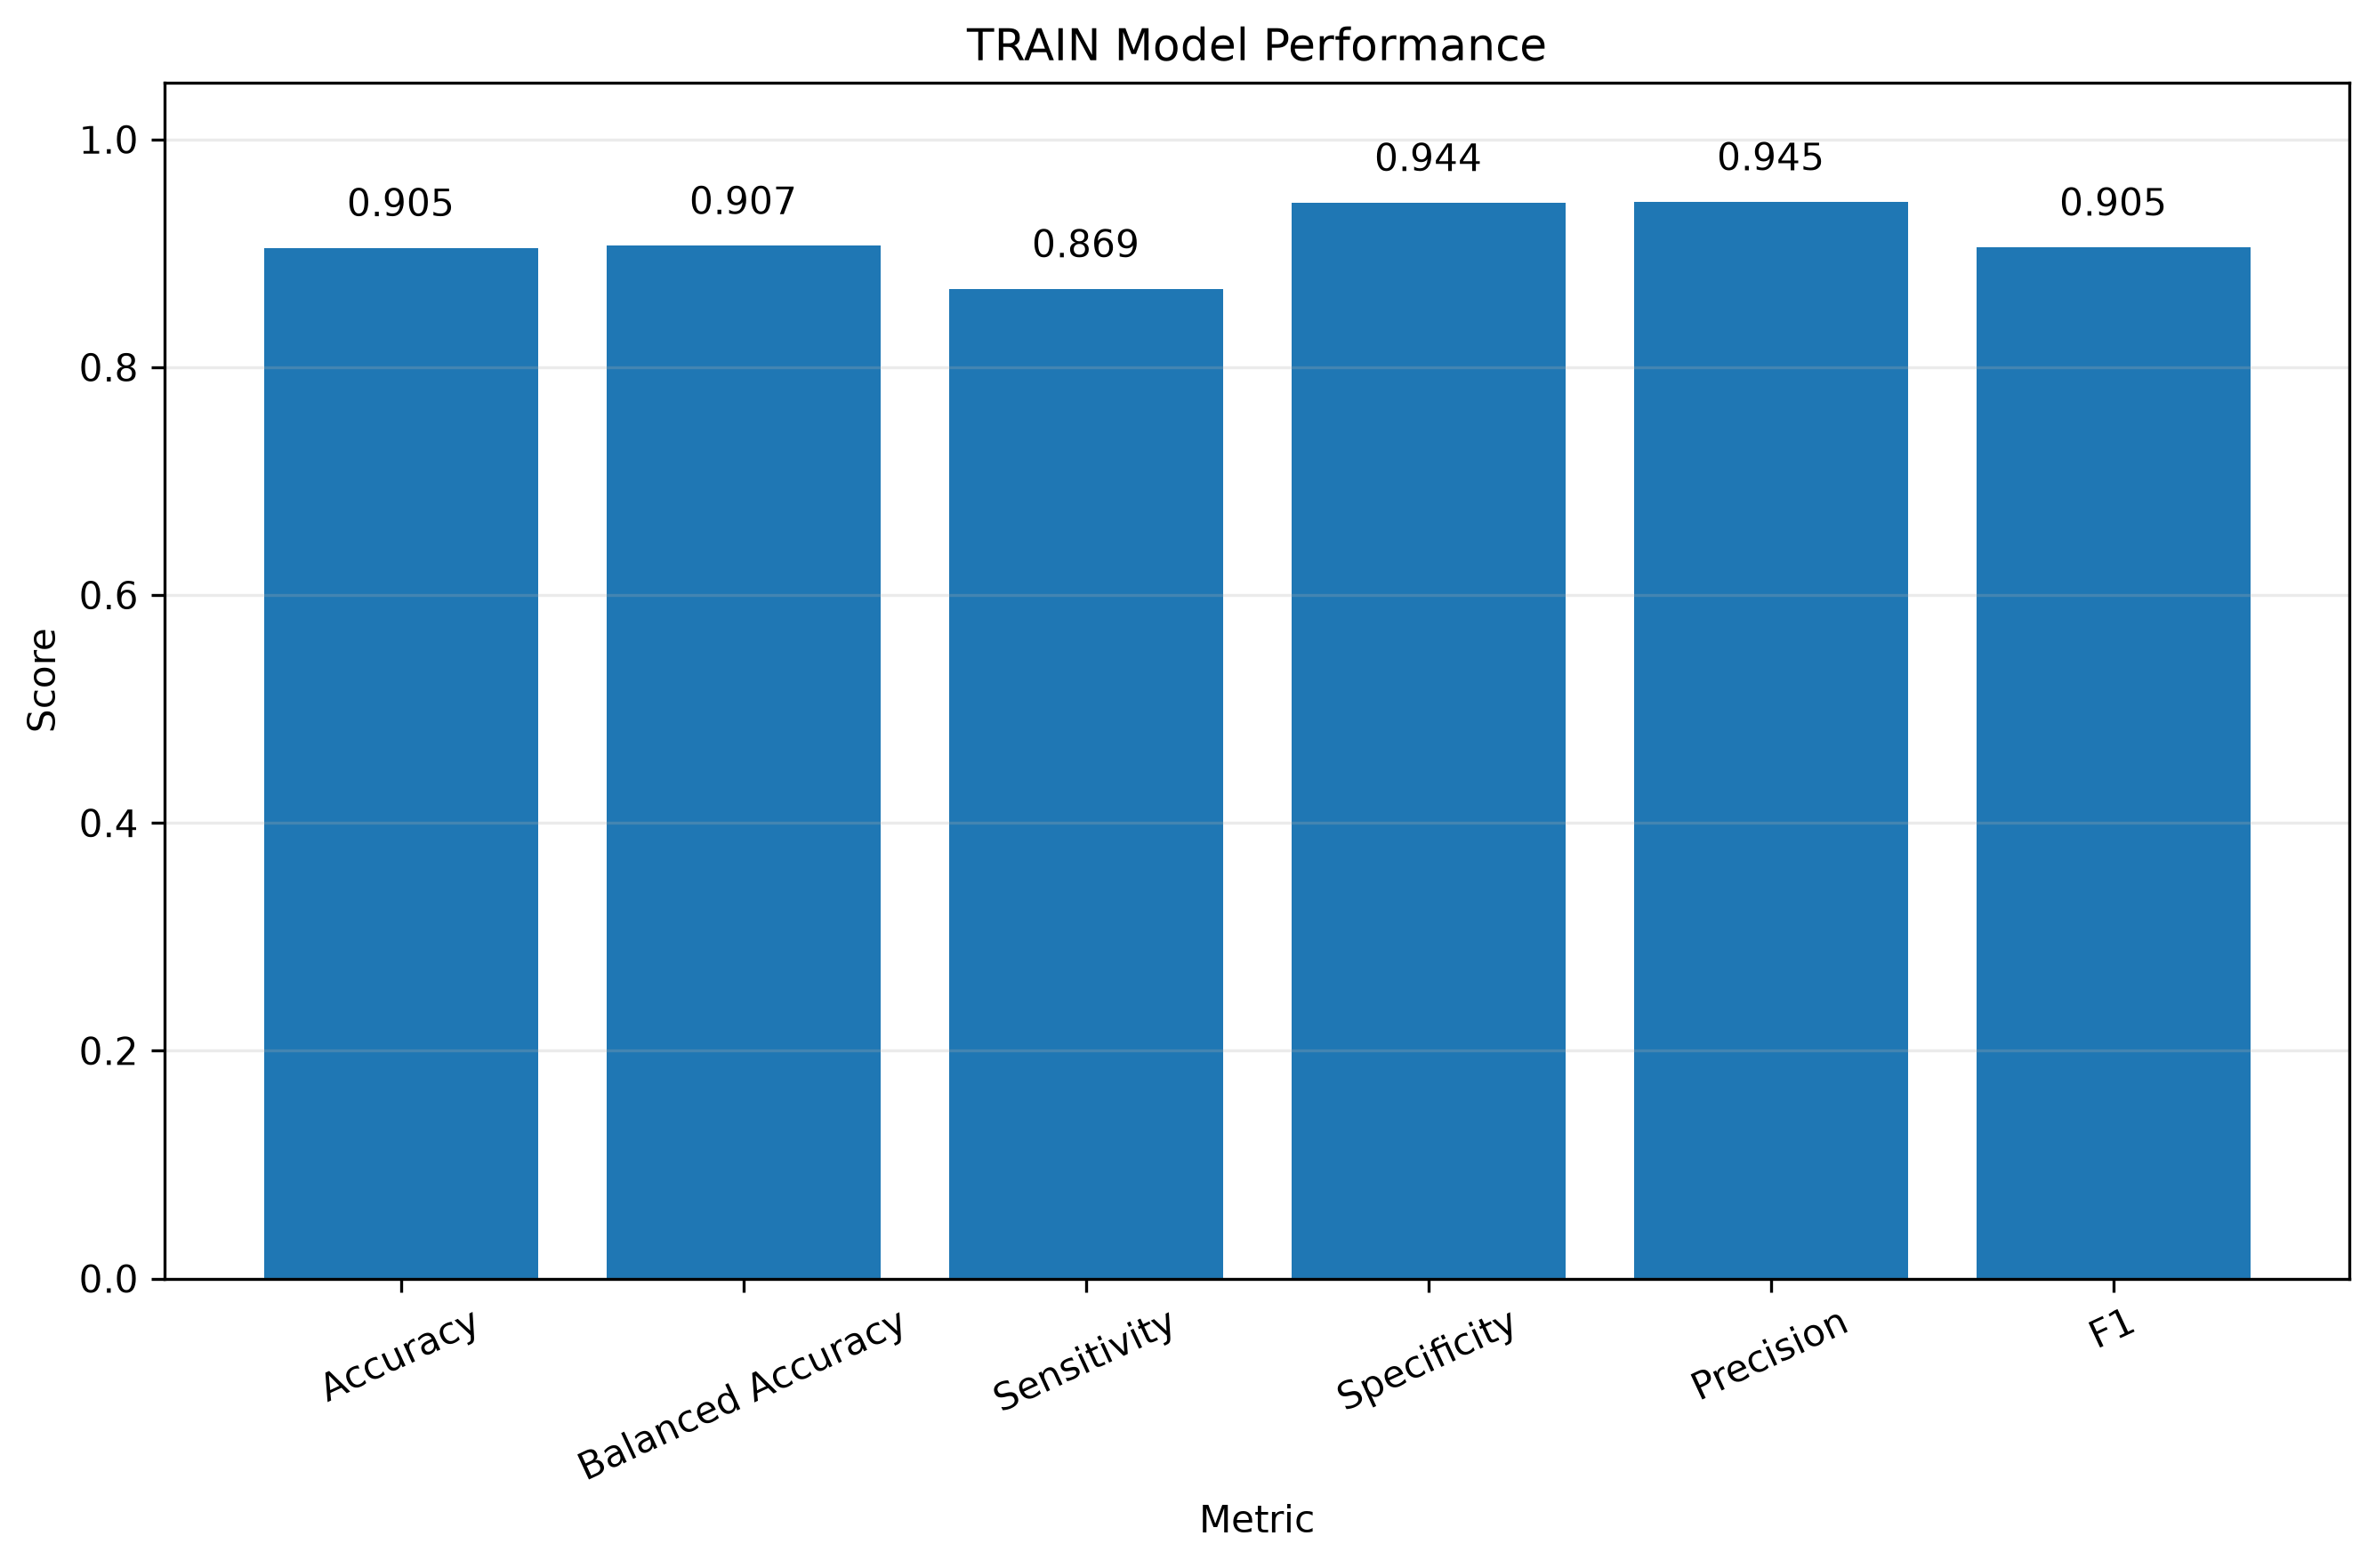

The table this chart was drawn from, first rows:
Accuracy, Balanced Accuracy, Sensitivity, Specificity, Precision, F1, TN, FP, FN, TP
0.9048, 0.9066, 0.8687, 0.9444, 0.9451, 0.9053, 85, 5, 13, 86
